Run: headless pygame with SDL's dummy video driver; simulated clock (each Clock.tick advances the game by its frame time, no real sleeping); random seed 0; keys injected as events and as key.get_pressed() state; no mouse input.
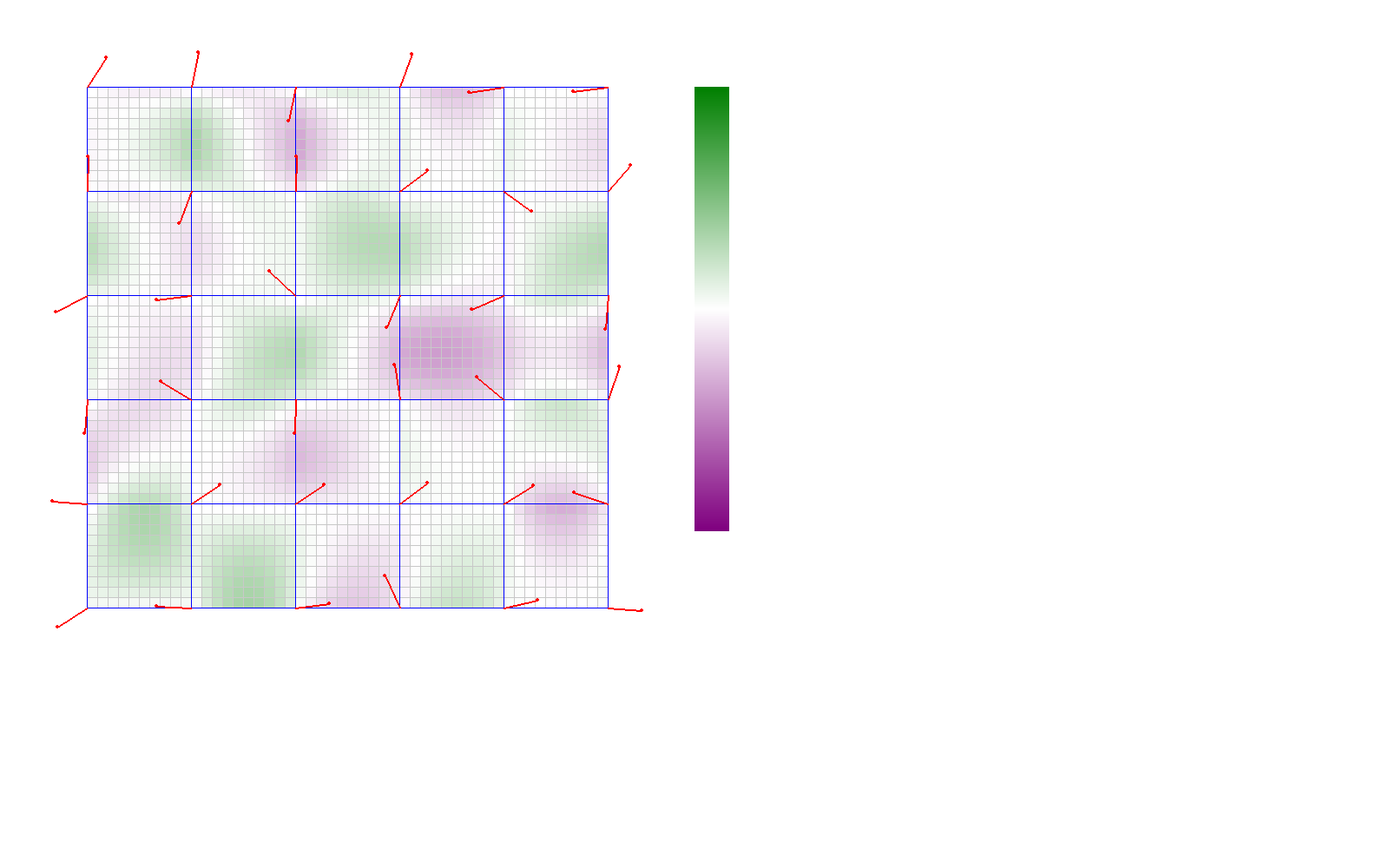
Frame 1 of 4 · flips 1–60 · no input
Frame 2 of 4 · flips 61–180 · tapped SPACE, RETURN · held RIGHT (→), D · screen unchanged from frame 1, image omitted
Frame 3 of 4 · flips 181–300 · held DOWN (↓), S · screen unchanged from frame 2, image omitted
Frame 4 of 4 · flips 301–420 · held LEFT (←), A, UP (↑), W · screen unchanged from frame 3, image omitted

The pygame program that drew these frames:

import pygame
import sys
import random
import math

pygame.init()
canvas = pygame.display.set_mode((1600, 1000))

# settings
TOTAL_CELLS = 50
SAMPLING_RATE = 10
GRID_CELLS = TOTAL_CELLS // SAMPLING_RATE
SEED = None 
if SEED:
    random.seed(SEED)

CELL_OFFSET = 0.70710678118 / SAMPLING_RATE

# window settings
CELL_SIZE = 12
GRID_CELL_SIZE = SAMPLING_RATE * CELL_SIZE
MARGIN = 100

ARROW_THICK = 2
ARROW_LENGTH = 40

SCALEX_MARGIN = 800

# colors
red = (255, 0, 0)
green = (0, 255, 0)
blue = (0, 0, 255)
darkBlue = (0, 0, 128)
white = (255, 255, 255)
black = (0, 0, 0)
pink = (255, 200, 200)
lightGrey = (200, 200, 200)


class Vector:
    def __init__(self, x, y):
        self.x = x
        self.y = y


def getColorVal(a):  # a = float from -1 to 1
    i = a * 255
    return (
        (255 - i / 2, 255 - i, 255 - i / 2)
        if a > 0
        else (255 + i, 255 + i / 2, 255 + i)
    )


def drawArrow(a, b):
    pygame.draw.line(canvas, red, a, b, width=ARROW_THICK)
    pygame.draw.circle(canvas, red, b, ARROW_THICK)

def getOffsetVector(x, y, gridx, gridy):
    # get offset vector by cell units
    cellx = x - (gridx * SAMPLING_RATE)
    celly = y - (gridy * SAMPLING_RATE)
    # scale offset vector
    return (cellx * CELL_OFFSET, celly * CELL_OFFSET)

# using linear interpolation i think
def interpolate(a, b, w):
    if 0.0 > w:
        return a

    if 1.0 < w:
        return b 

    return (b - a) * w + a

# generate grid of gradient vectors; 2d array of vector objs
n = GRID_CELLS + 1
gradient_vectors = [[None] * n for i in range(n)]
for i in range(n):
    for j in range(n):
        dir = random.random() * 2 * math.pi  # rad clockwise from north
        gradient_vectors[i][j] = Vector(math.cos(dir), math.sin(dir))

dot_products = [[[0 for _ in range(4)] for _ in range(TOTAL_CELLS)] for _ in range(TOTAL_CELLS)]
cell_values = [[0 for _ in range(TOTAL_CELLS)] for _ in range(TOTAL_CELLS)]
for x in range(TOTAL_CELLS):
    for y in range(TOTAL_CELLS):
        # for each corner; x // sampling rate is one corner, x // sampling rate + 1 is other
        gridx = [math.floor(float(x) / SAMPLING_RATE), math.ceil(float(x) / SAMPLING_RATE)]
        gridy = [math.floor(float(y) / SAMPLING_RATE), math.ceil(float(y) / SAMPLING_RATE)]

        for i in range(2):
            for j in range(2):
                OV = getOffsetVector(x, y, gridx[i], gridy[j])
                dot_products[x][y][i+j*2] = (
                    OV[0] * gradient_vectors[gridx[i]][gridy[j]].x
                    + OV[1] * gradient_vectors[gridx[i]][gridy[j]].y
                )
        
        # x y position inside sampling square
        sx = float(x - (gridx[0] * SAMPLING_RATE)) / SAMPLING_RATE 
        sy = float(y - (gridy[0] * SAMPLING_RATE)) / SAMPLING_RATE
        x1 = interpolate(dot_products[x][y][0], dot_products[x][y][1], sx)
        x2 = interpolate(dot_products[x][y][2], dot_products[x][y][3], sx)
        cell_values[x][y] = interpolate(x1, x2, sy)

        # nearest corner for now; x / sampling rate rounded
        """
        gridx = round(float(x+0.1) / SAMPLING_RATE)
        gridy = round(float(y+0.1) / SAMPLING_RATE)
        """
        # calculate offset vector
        """
        OV = getOffsetVector(x, y, gridx, gridy)
        """
        # calculate dot product and set value
        """
        cell_values[x][y] = (
            OV[0] * gradient_vectors[gridx][gridy].x
            + OV[1] * gradient_vectors[gridx][gridy].y
        )
        """


exit = False
while not exit:
    canvas.fill(white)
    for event in pygame.event.get():
        if event.type == pygame.QUIT:
            exit = True

    # draw cell values
    for x in range(TOTAL_CELLS):
        for y in range(TOTAL_CELLS):
            pygame.draw.rect(
                canvas,
                getColorVal(cell_values[x][y]),
                pygame.Rect(
                    MARGIN + x * CELL_SIZE, MARGIN + y * CELL_SIZE, CELL_SIZE, CELL_SIZE
                ),
            )

    # draw vertical lines
    for i in range(TOTAL_CELLS + 1):
        pygame.draw.line(
            canvas,
            lightGrey,
            (MARGIN + i * CELL_SIZE, MARGIN),
            (MARGIN + i * CELL_SIZE, MARGIN + TOTAL_CELLS * CELL_SIZE),
        )
    # draw horizontal lines
    for i in range(TOTAL_CELLS + 1):
        pygame.draw.line(
            canvas,
            lightGrey,
            (MARGIN, MARGIN + i * CELL_SIZE),
            (MARGIN + TOTAL_CELLS * CELL_SIZE, MARGIN + i * CELL_SIZE),
        )

    # draw vertical lines
    for i in range(GRID_CELLS + 1):
        pygame.draw.line(
            canvas,
            blue,
            (MARGIN + i * GRID_CELL_SIZE, MARGIN),
            (MARGIN + i * GRID_CELL_SIZE, MARGIN + GRID_CELLS * GRID_CELL_SIZE),
        )
    # draw horizontal lines
    for i in range(GRID_CELLS + 1):
        pygame.draw.line(
            canvas,
            blue,
            (MARGIN, MARGIN + i * GRID_CELL_SIZE),
            (MARGIN + GRID_CELLS * GRID_CELL_SIZE, MARGIN + i * GRID_CELL_SIZE),
        )

    # draw gradient vectors
    for i in range(GRID_CELLS + 1):
        for j in range(GRID_CELLS + 1):
            x = MARGIN + i * GRID_CELL_SIZE
            y = MARGIN + j * GRID_CELL_SIZE

            drawArrow(
                (x, y),
                (
                    x + gradient_vectors[i][j].x * ARROW_LENGTH,
                    y + gradient_vectors[i][j].y * ARROW_LENGTH,
                ),
            )

    # draw scale
    for i in range(256):
        j = (i / 127.5) - 1.0
        pygame.draw.rect(
            canvas,
            getColorVal(j),
            pygame.Rect(
                SCALEX_MARGIN, MARGIN + i * ARROW_THICK, ARROW_THICK * 20, ARROW_THICK
            ),  # i * ARROW_THICK,
        )

    pygame.display.update()
